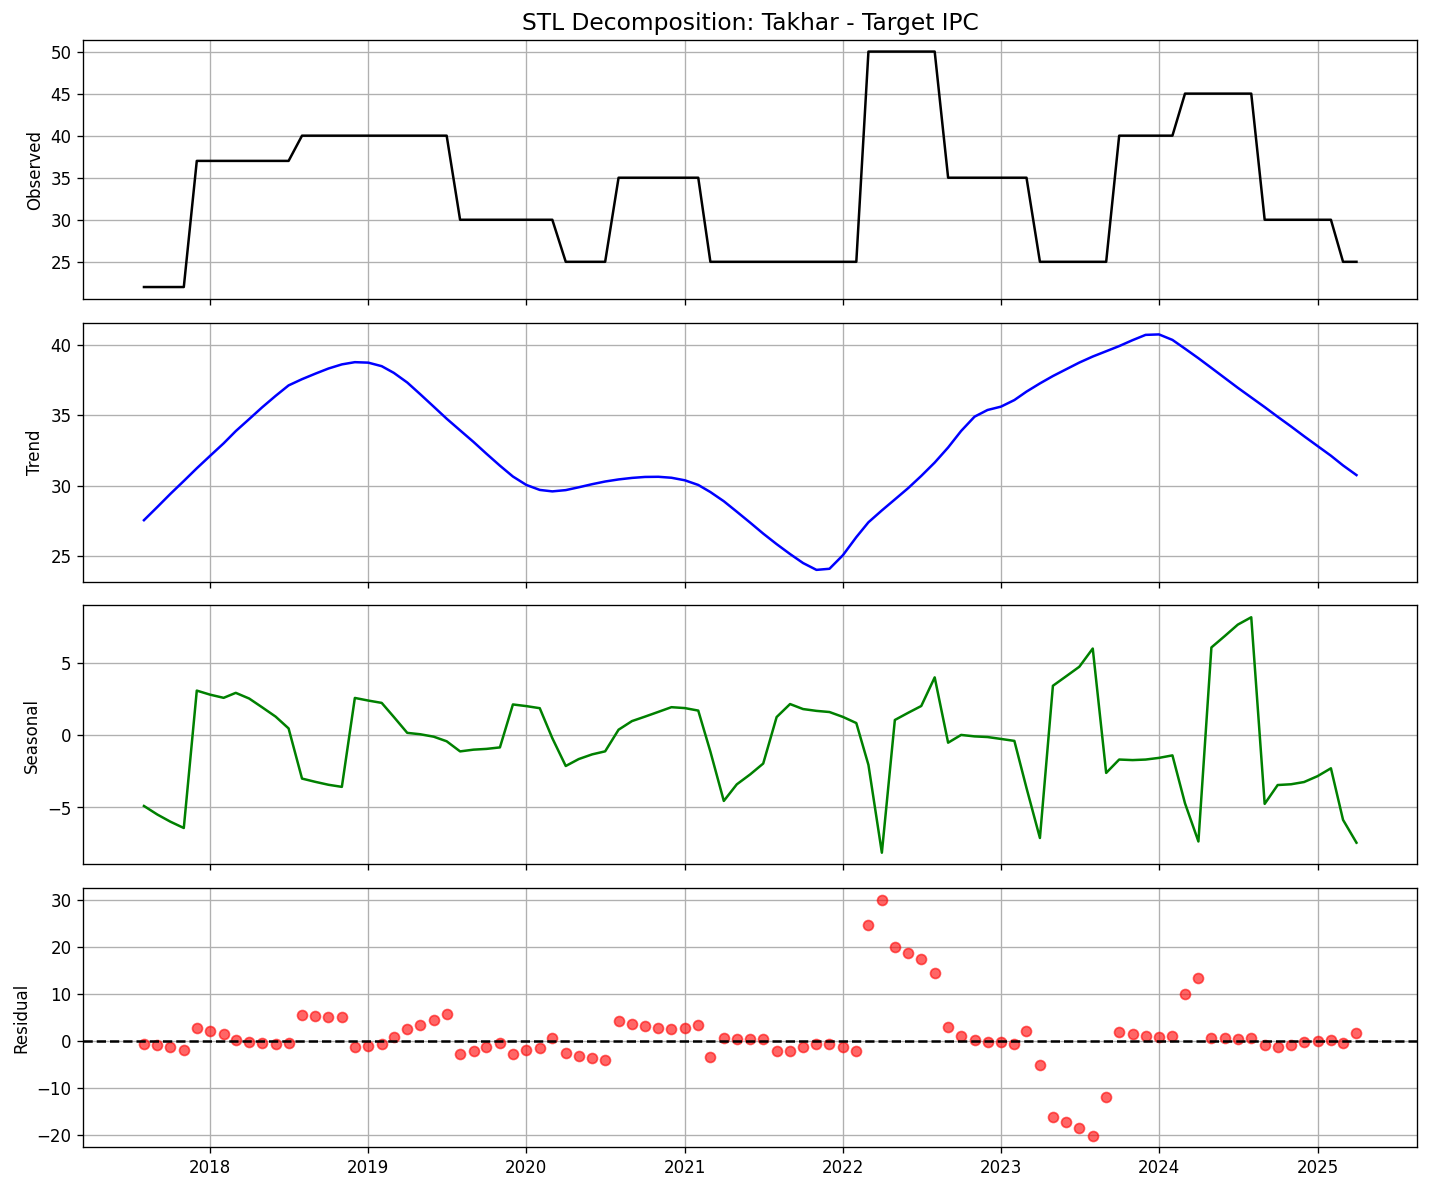

The table this chart was drawn from, first rows:
date, observed, trend, seasonal, residual
2017-08-01, 22.0, 27.54, -4.897, -0.64
2017-09-01, 22.0, 28.48, -5.49, -0.9884
2017-10-01, 22.0, 29.41, -5.983, -1.424
2017-11-01, 22.0, 30.32, -6.42, -1.904
2017-12-01, 37.0, 31.23, 3.083, 2.689
2018-01-01, 37.0, 32.12, 2.801, 2.079
2018-02-01, 37.0, 33, 2.583, 1.416
2018-03-01, 37.0, 33.87, 2.928, 0.2013
2018-04-01, 37.0, 34.73, 2.535, -0.2601
2018-05-01, 37.0, 35.56, 1.927, -0.4894
2018-06-01, 37.0, 36.37, 1.285, -0.6594
2018-07-01, 37.0, 37.12, 0.468, -0.5876
2018-08-01, 40.0, 37.56, -3.002, 5.439
2018-09-01, 40.0, 37.96, -3.23, 5.273
2018-10-01, 40.0, 38.32, -3.429, 5.11
2018-11-01, 40.0, 38.61, -3.575, 4.962
2018-12-01, 40.0, 38.77, 2.576, -1.347
2019-01-01, 40.0, 38.74, 2.395, -1.132
2019-02-01, 40.0, 38.49, 2.233, -0.7193
2019-03-01, 40.0, 38.01, 1.261, 0.7289
2019-04-01, 40.0, 37.33, 0.16, 2.515
2019-05-01, 40.0, 36.49, 0.0639, 3.443
2019-06-01, 40.0, 35.61, -0.1037, 4.492
2019-07-01, 40.0, 34.75, -0.4213, 5.668
2019-08-01, 30.0, 33.92, -1.121, -2.803
2019-09-01, 30.0, 33.1, -1.001, -2.1
2019-10-01, 30.0, 32.26, -0.9484, -1.311
2019-11-01, 30.0, 31.41, -0.8457, -0.5683
2019-12-01, 30.0, 30.64, 2.125, -2.767
2020-01-01, 30.0, 30.04, 2.011, -2.054
2020-02-01, 30.0, 29.69, 1.867, -1.556
2020-03-01, 30.0, 29.59, -0.206, 0.6205
2020-04-01, 25.0, 29.68, -2.132, -2.544
2020-05-01, 25.0, 29.88, -1.652, -3.225
2020-06-01, 25.0, 30.1, -1.327, -3.77
2020-07-01, 25.0, 30.29, -1.118, -4.17
2020-08-01, 35.0, 30.43, 0.3786, 4.187
2020-09-01, 35.0, 30.54, 0.9756, 3.481
2020-10-01, 35.0, 30.61, 1.284, 3.105
2020-11-01, 35.0, 30.62, 1.613, 2.764
2020-12-01, 35.0, 30.55, 1.936, 2.509
2021-01-01, 35.0, 30.37, 1.874, 2.752
2021-02-01, 35.0, 30.04, 1.701, 3.256
2021-03-01, 25.0, 29.54, -1.132, -3.406
2021-04-01, 25.0, 28.89, -4.548, 0.6627
2021-05-01, 25.0, 28.14, -3.401, 0.2593
2021-06-01, 25.0, 27.36, -2.711, 0.3505
2021-07-01, 25.0, 26.58, -1.962, 0.3774
2021-08-01, 25.0, 25.84, 1.254, -2.09
2021-09-01, 25.0, 25.13, 2.153, -2.284
2021-10-01, 25.0, 24.49, 1.807, -1.299
2021-11-01, 25.0, 24.01, 1.681, -0.6865
2021-12-01, 25.0, 24.08, 1.602, -0.6854
2022-01-01, 25.0, 25.05, 1.265, -1.311
2022-02-01, 25.0, 26.33, 0.839, -2.171
2022-03-01, 50.0, 27.39, -2.056, 24.67
2022-04-01, 50.0, 28.23, -8.13, 29.9
2022-05-01, 50.0, 29.01, 1.051, 19.94
2022-06-01, 50.0, 29.82, 1.553, 18.62
2022-07-01, 50.0, 30.69, 2.019, 17.29
... 33 more rows
